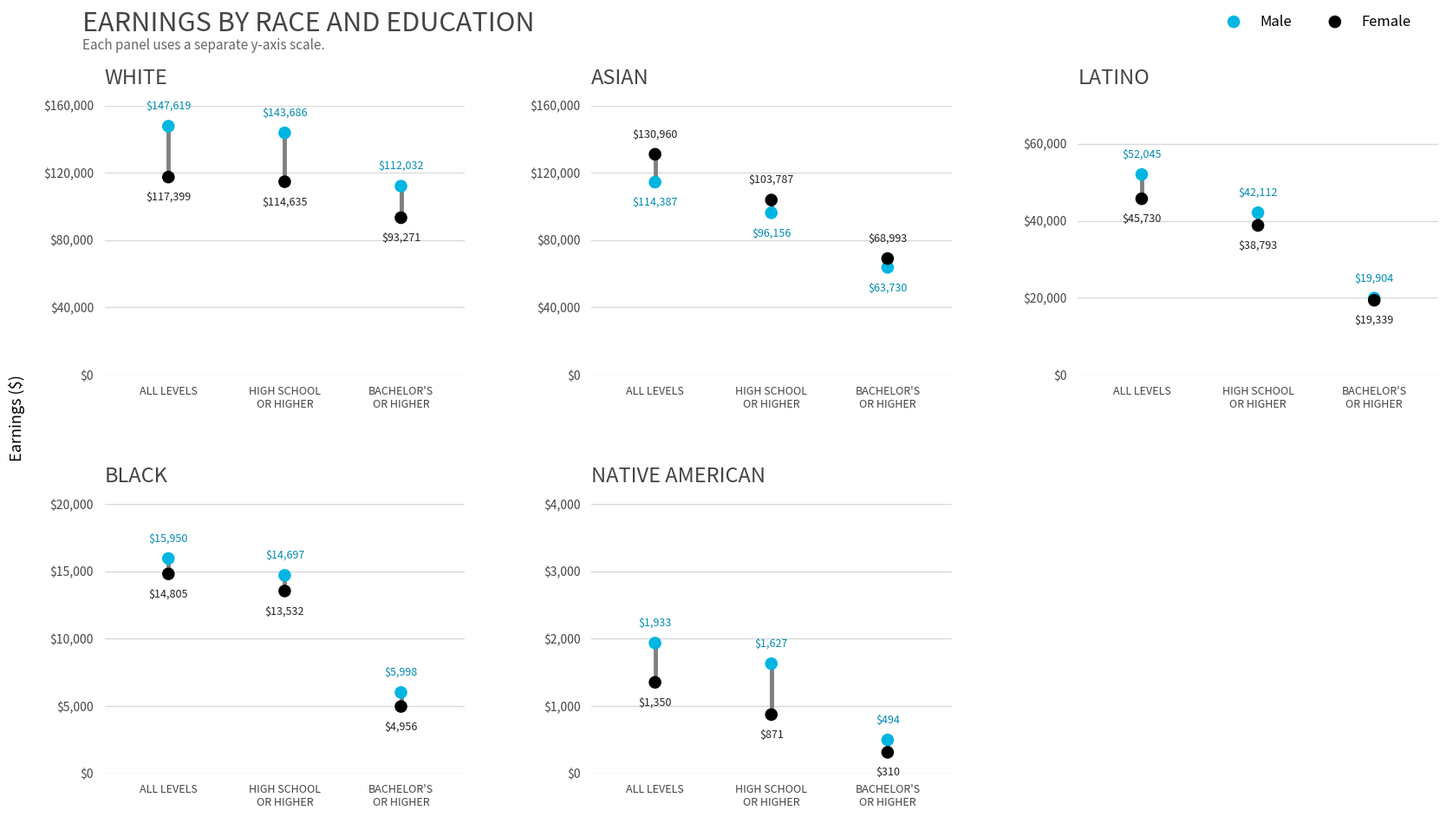

This chart was generated by the following Python code:
# edu-gem.py
import numpy as np
import matplotlib.pyplot as plt
from matplotlib.ticker import FuncFormatter, MultipleLocator

education = [
    "ALL LEVELS",
    "HIGH SCHOOL\nOR HIGHER",
    "BACHELOR'S\nOR HIGHER",
]

# Each entry: Male values, Female values, y-axis maximum, tick interval.
data = {
    "WHITE": (
        [147619, 143686, 112032],
        [117399, 114635, 93271],
        160000, 40000,
    ),
    "ASIAN": (
        [114387, 96156, 63730],
        [130960, 103787, 68993],
        160000, 40000,
    ),
    "LATINO": (
        [52045, 42112, 19904],
        [45730, 38793, 19339],
        70000, 20000,
    ),
    "BLACK": (
        [15950, 14697, 5998],
        [14805, 13532, 4956],
        20000, 5000,
    ),
    "NATIVE AMERICAN": (
        [1933, 1627, 494],
        [1350, 871, 310],
        4000, 1000,
    ),
}

male_color = "#00B5E2"
female_color = "#000000"
x = np.arange(len(education))

fig, axes = plt.subplots(2, 3, figsize=(17, 10))
axes = axes.ravel()

for ax, (race, (male, female, ymax, step)) in zip(axes, data.items()):
    male = np.array(male)
    female = np.array(female)

    ax.set_axisbelow(True)
    ax.grid(axis="y", color="#D9D9D9", linewidth=1)

    # Gray connectors between Male and Female earnings.
    ax.vlines(
        x,
        np.minimum(male, female),
        np.maximum(male, female),
        color="#808080",
        linewidth=3.5,
        zorder=2,
    )

    ax.scatter(
        x, male, s=110, color=male_color,
        edgecolors="none", label="Male", zorder=3,
    )
    ax.scatter(
        x, female, s=110, color=female_color,
        edgecolors="none", label="Female", zorder=3,
    )

    # Place the higher value's label above and the lower one below.
    for i, (m, f) in enumerate(zip(male, female)):
        for value, color, above in [
            (m, "#008BB0", m >= f),
            (f, "#222222", f > m),
        ]:
            ax.annotate(
                f"${value:,.0f}",
                (i, value),
                xytext=(0, 12 if above else -12),
                textcoords="offset points",
                ha="center",
                va="bottom" if above else "top",
                fontsize=9,
                color=color,
            )

    ax.set_title(race, loc="left", fontsize=17, color="#444444", pad=18)
    ax.set_xticks(x)
    ax.set_xticklabels(education, fontsize=9)
    ax.set_xlim(-0.55, 2.55)
    ax.set_ylim(0, ymax)

    ax.yaxis.set_major_locator(MultipleLocator(step))
    ax.yaxis.set_major_formatter(
        FuncFormatter(lambda value, _: f"${value:,.0f}")
    )
    ax.tick_params(axis="both", length=0, pad=9, colors="#444444")

    for spine in ax.spines.values():
        spine.set_visible(False)

# Hide the unused sixth panel.
axes[5].set_visible(False)

# One shared legend.
handles, labels = axes[0].get_legend_handles_labels()
fig.legend(
    handles, labels,
    loc="upper right",
    bbox_to_anchor=(0.97, 0.98),
    ncol=2,
    frameon=False,
    fontsize=12,
)

fig.suptitle(
    "EARNINGS BY RACE AND EDUCATION",
    x=0.06, y=0.97,
    ha="left",
    fontsize=22,
    color="#444444",
)

fig.supylabel("Earnings ($)", fontsize=13, x=0.01)
fig.text(
    0.06, 0.925,
    "Each panel uses a separate y-axis scale.",
    fontsize=11,
    color="#666666",
)

fig.subplots_adjust(
    left=0.075, right=0.98,
    top=0.86, bottom=0.09,
    wspace=0.35, hspace=0.48,
)

plt.show()
